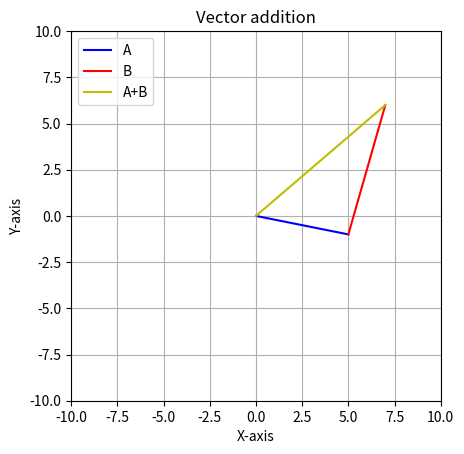

Recreate this plot in Python.
import matplotlib.pyplot as plt
import numpy as np

A = np.array([5,-1])
B = np.array([2,7])
C = A + B

plt.plot([0, A[0]], [0, A[1]], 'b', label='A')
plt.plot([0, B[0]] + A[0], [0, B[1]] + A[1], 'r', label='B')
plt.plot([0, C[0]], [0, C[1]], 'y', label='A+B')

plt.xlabel('X-axis')
plt.ylabel('Y-axis')
plt.title('Vector addition')

plt.legend()
plt.axis('square')
plt.axis((-10,10,-10,10))
plt.grid()
plt.show()
